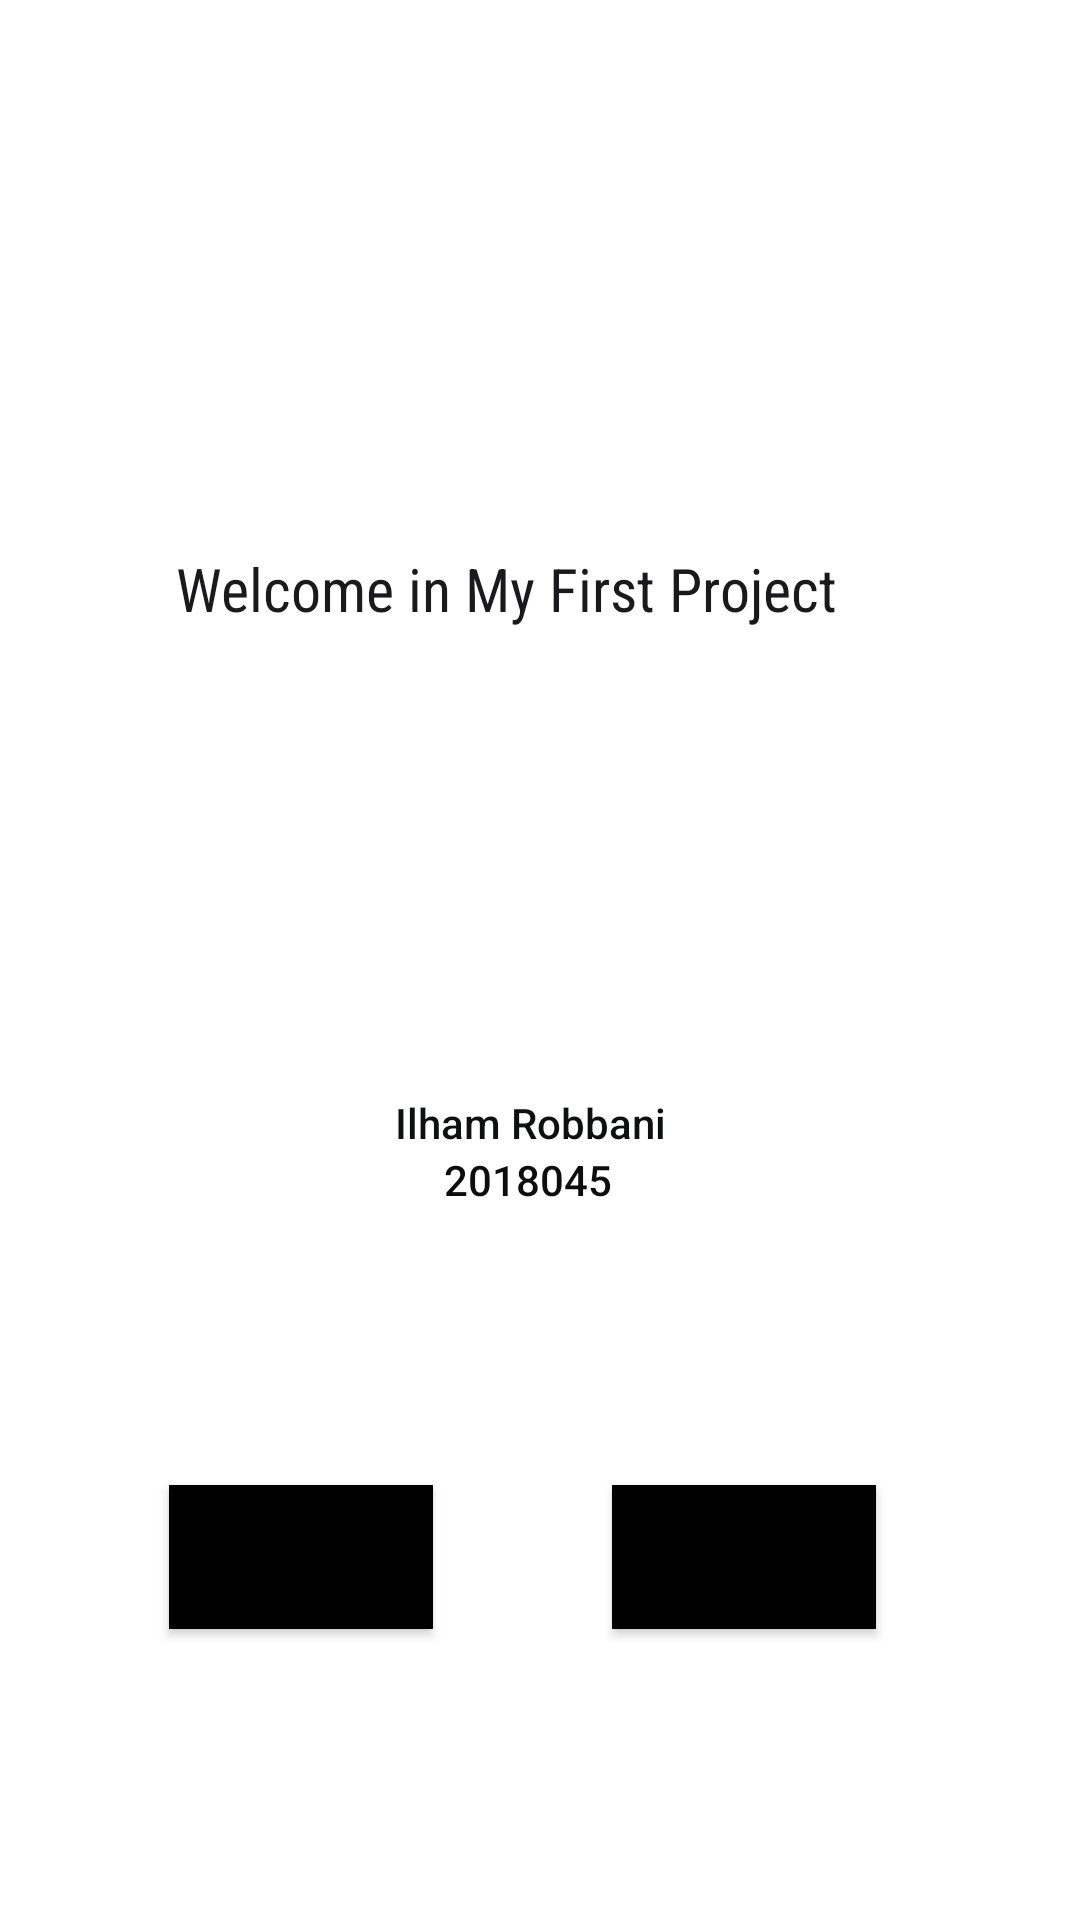

Write the Android layout XML for this screen, with the resource values it uses.
<!-- AndroidManifest.xml: application theme Theme.Tugas1_2018045 -->
<!-- res/layout/activity_main.xml -->
<?xml version="1.0" encoding="utf-8"?>
<androidx.constraintlayout.widget.ConstraintLayout xmlns:android="http://schemas.android.com/apk/res/android"
    xmlns:app="http://schemas.android.com/apk/res-auto"
    xmlns:tools="http://schemas.android.com/tools"
    android:layout_width="match_parent"
    android:layout_height="match_parent"
    tools:context=".MainActivity">

    <TextView
        android:layout_width="257dp"
        android:layout_height="29dp"
        android:fontFamily="sans-serif-condensed"
        android:text="Welcome in My First Project"
        android:textColor="#1A191B"
        android:textSize="20sp"
        app:layout_constraintBottom_toBottomOf="parent"
        app:layout_constraintEnd_toEndOf="parent"
        app:layout_constraintHorizontal_bias="0.571"
        app:layout_constraintStart_toStartOf="parent"
        app:layout_constraintTop_toTopOf="parent"
        app:layout_constraintVertical_bias="0.299" />

    <Button
        android:id="@+id/button2"
        android:layout_width="wrap_content"
        android:layout_height="wrap_content"
        android:background="#673AB7"
        android:backgroundTint="@color/black"
        android:onClick="segitiga"
        android:text="SEGITIGA"
        app:layout_constraintBottom_toBottomOf="parent"
        app:layout_constraintEnd_toEndOf="parent"
        app:layout_constraintHorizontal_bias="0.75"
        app:layout_constraintStart_toStartOf="parent"
        app:layout_constraintTop_toTopOf="parent"
        app:layout_constraintVertical_bias="0.836" />

    <Button
        android:id="@+id/button"
        android:layout_width="wrap_content"
        android:layout_height="wrap_content"
        android:background="#673AB7"
        android:backgroundTint="@color/black"
        android:onClick="biodata"
        android:text="BIODATA"
        android:textColorLink="#673AB7"
        app:layout_constraintBottom_toBottomOf="parent"
        app:layout_constraintEnd_toEndOf="parent"
        app:layout_constraintHorizontal_bias="0.207"
        app:layout_constraintStart_toStartOf="parent"
        app:layout_constraintTop_toTopOf="parent"
        app:layout_constraintVertical_bias="0.836" />

    <TextView
        android:id="@+id/textView"
        android:layout_width="146dp"
        android:layout_height="22dp"
        android:fontFamily="sans-serif-medium"
        android:text="Ilham Robbani"
        android:textColor="#0F1010"
        app:layout_constraintBottom_toBottomOf="parent"
        app:layout_constraintEnd_toEndOf="parent"
        app:layout_constraintHorizontal_bias="0.615"
        app:layout_constraintStart_toStartOf="parent"
        app:layout_constraintTop_toTopOf="parent"
        app:layout_constraintVertical_bias="0.59" />

    <TextView
        android:id="@+id/textView9"
        android:layout_width="58dp"
        android:layout_height="23dp"
        android:fontFamily="sans-serif-medium"
        android:text="2018045"
        android:textColor="#0E0E0E"
        app:layout_constraintBottom_toBottomOf="parent"
        app:layout_constraintEnd_toEndOf="parent"
        app:layout_constraintHorizontal_bias="0.49"
        app:layout_constraintStart_toStartOf="parent"
        app:layout_constraintTop_toTopOf="parent"
        app:layout_constraintVertical_bias="0.622" />

    <ImageView
        android:id="@+id/imageView"
        android:layout_width="149dp"
        android:layout_height="319dp"
        app:layout_constraintBottom_toBottomOf="parent"
        app:layout_constraintEnd_toEndOf="parent"
        app:layout_constraintStart_toStartOf="parent"
        app:layout_constraintTop_toTopOf="parent"
        app:layout_constraintVertical_bias="0.432"
        app:srcCompat="@drawable/vectorstock_31107109" />

</androidx.constraintlayout.widget.ConstraintLayout>
<!-- resources referenced by this layout -->
<resources>
  <style name="Theme.Tugas1_2018045" parent="Theme.MaterialComponents.DayNight.DarkActionBar">
          
          <item name="colorPrimary">@color/purple_500</item>
          <item name="colorPrimaryVariant">@color/purple_700</item>
          <item name="colorOnPrimary">@color/white</item>
          
          <item name="colorSecondary">@color/teal_200</item>
          <item name="colorSecondaryVariant">@color/teal_700</item>
          <item name="colorOnSecondary">@color/black</item>
          
          <item name="android:statusBarColor">?attr/colorPrimaryVariant</item>
          
      </style>
  <!-- not gathered from this repository: default colours our renderer supplied (Android Studio template values) -->
  <color name="purple_500">#FF6200EE</color>
  <color name="purple_700">#FF3700B3</color>
  <color name="teal_200">#FF03DAC5</color>
  <color name="teal_700">#FF018786</color>
  <color name="black">#FF000000</color>
  <color name="white">#FFFFFFFF</color>
</resources>
